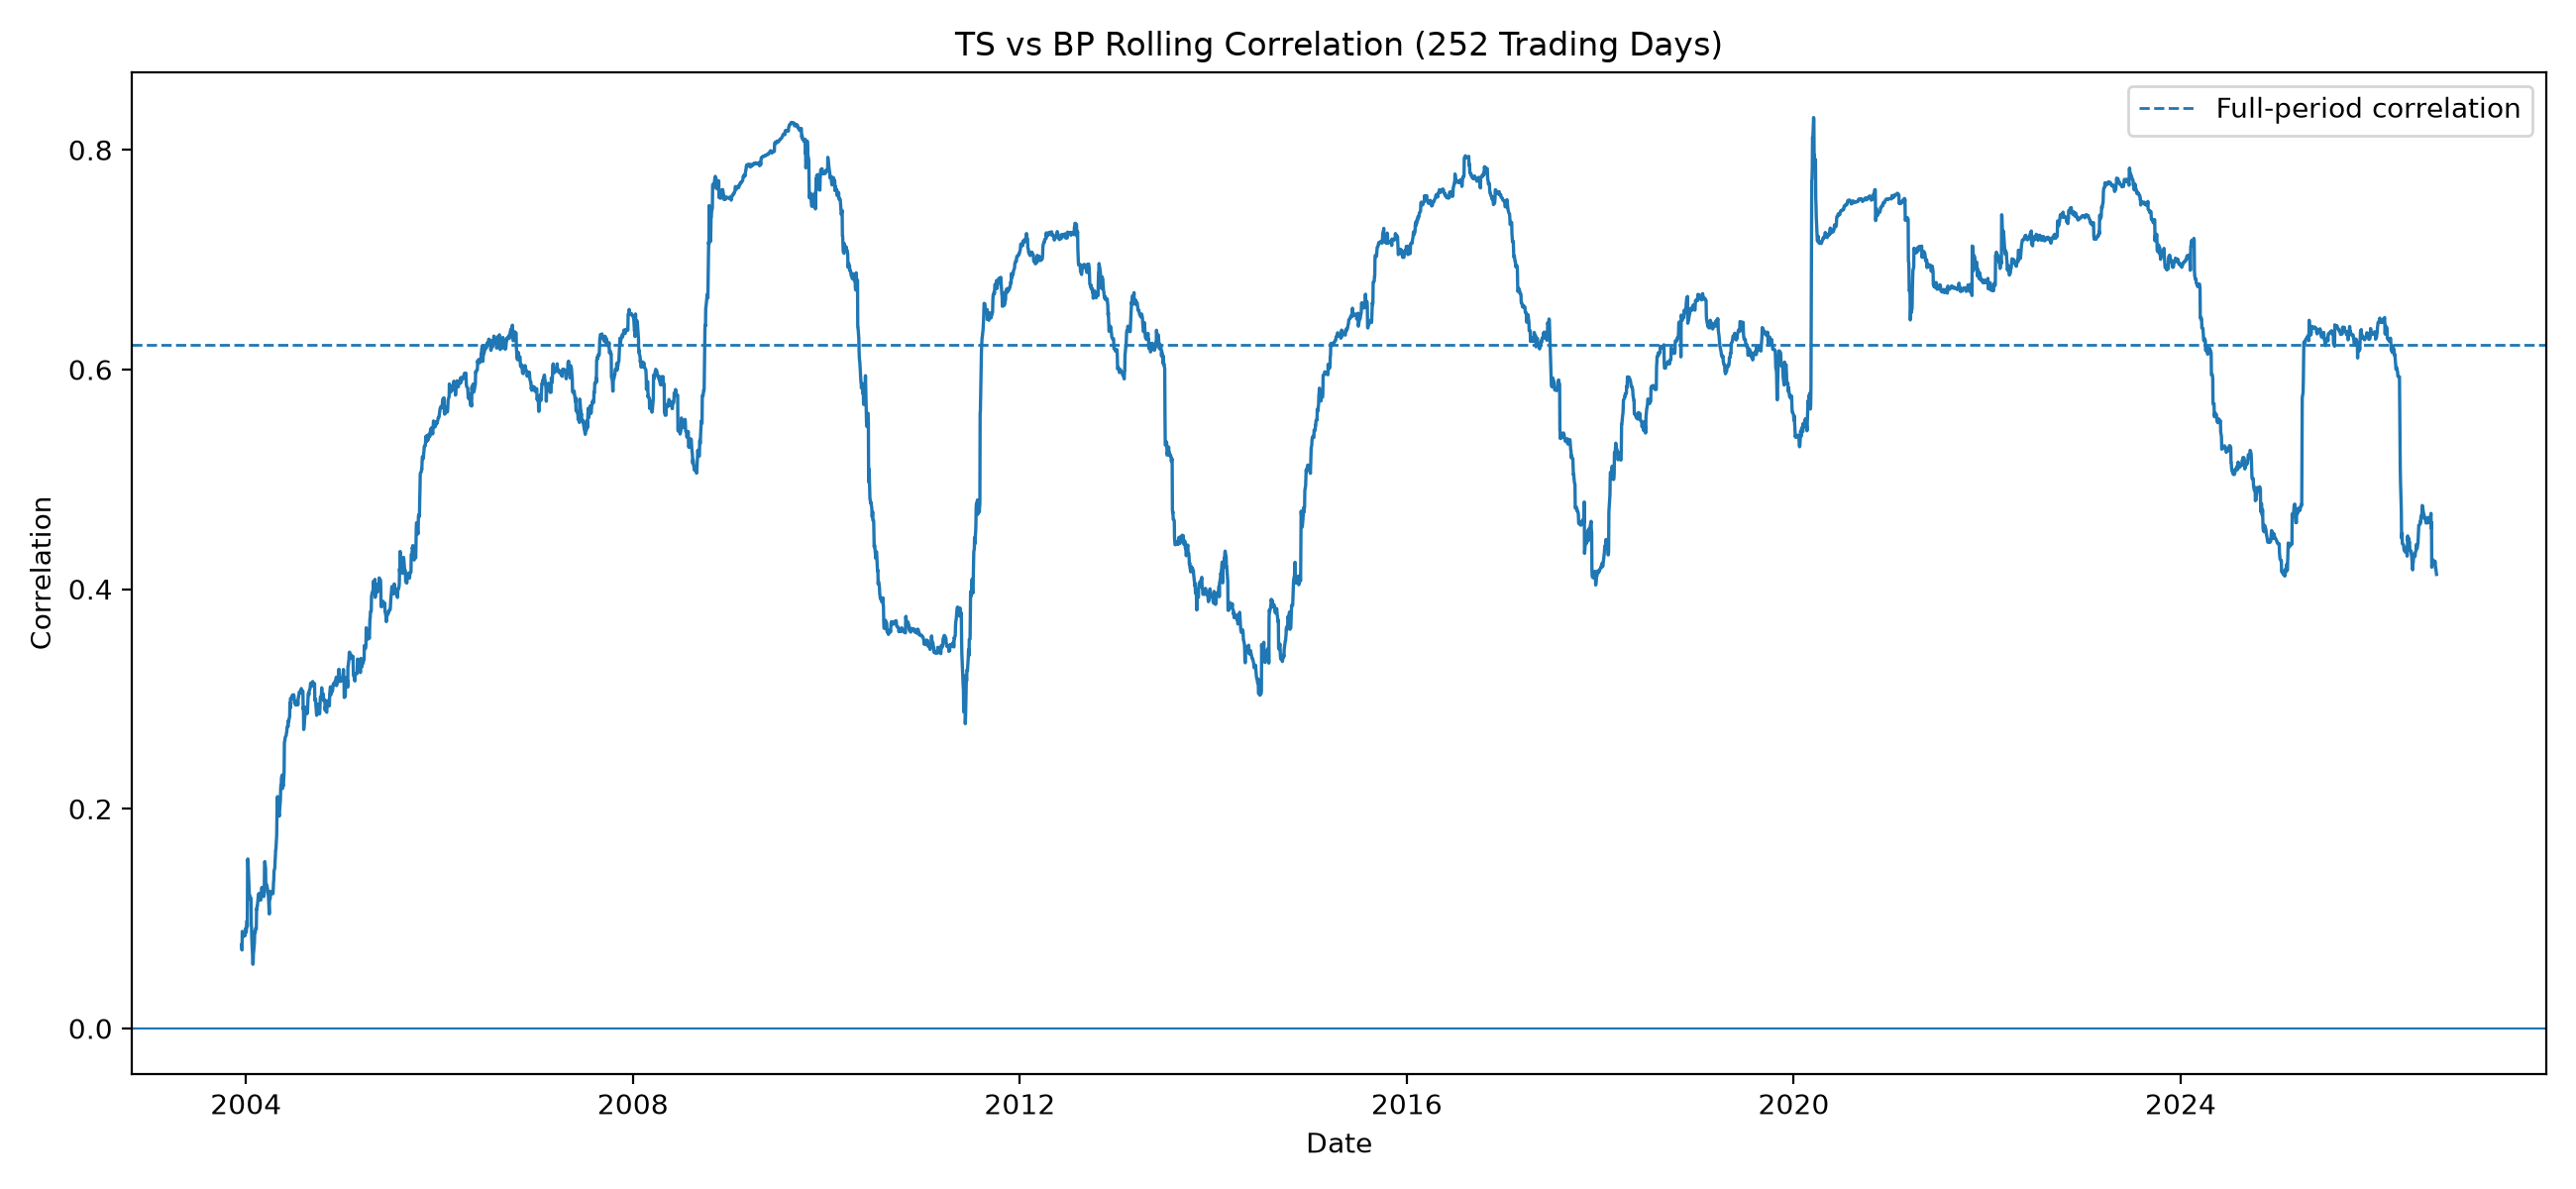

Source data for this figure (header and first rows):
date, ticker_1, ticker_2, window, rolling_correlation
2002-12-17, TS, BP, 252, 
2002-12-18, TS, BP, 252, 
2002-12-19, TS, BP, 252, 
2002-12-20, TS, BP, 252, 
2002-12-23, TS, BP, 252, 
2002-12-24, TS, BP, 252, 
2002-12-26, TS, BP, 252, 
2002-12-27, TS, BP, 252, 
2002-12-30, TS, BP, 252, 
2002-12-31, TS, BP, 252, 
2003-01-02, TS, BP, 252, 
2003-01-03, TS, BP, 252, 
2003-01-06, TS, BP, 252, 
2003-01-07, TS, BP, 252, 
2003-01-08, TS, BP, 252, 
2003-01-09, TS, BP, 252, 
2003-01-10, TS, BP, 252, 
2003-01-13, TS, BP, 252, 
2003-01-14, TS, BP, 252, 
2003-01-15, TS, BP, 252, 
2003-01-16, TS, BP, 252, 
2003-01-17, TS, BP, 252, 
2003-01-21, TS, BP, 252, 
2003-01-22, TS, BP, 252, 
2003-01-23, TS, BP, 252, 
2003-01-24, TS, BP, 252, 
2003-01-27, TS, BP, 252, 
2003-01-28, TS, BP, 252, 
2003-01-29, TS, BP, 252, 
2003-01-30, TS, BP, 252, 
2003-01-31, TS, BP, 252, 
2003-02-03, TS, BP, 252, 
2003-02-04, TS, BP, 252, 
2003-02-05, TS, BP, 252, 
2003-02-06, TS, BP, 252, 
2003-02-07, TS, BP, 252, 
2003-02-10, TS, BP, 252, 
2003-02-11, TS, BP, 252, 
2003-02-12, TS, BP, 252, 
2003-02-13, TS, BP, 252, 
2003-02-14, TS, BP, 252, 
2003-02-18, TS, BP, 252, 
2003-02-19, TS, BP, 252, 
2003-02-20, TS, BP, 252, 
2003-02-21, TS, BP, 252, 
2003-02-24, TS, BP, 252, 
2003-02-25, TS, BP, 252, 
2003-02-26, TS, BP, 252, 
2003-02-27, TS, BP, 252, 
2003-02-28, TS, BP, 252, 
2003-03-03, TS, BP, 252, 
2003-03-04, TS, BP, 252, 
2003-03-05, TS, BP, 252, 
2003-03-06, TS, BP, 252, 
2003-03-07, TS, BP, 252, 
2003-03-10, TS, BP, 252, 
2003-03-11, TS, BP, 252, 
2003-03-12, TS, BP, 252, 
2003-03-13, TS, BP, 252, 
2003-03-14, TS, BP, 252, 
... 5,898 more rows
